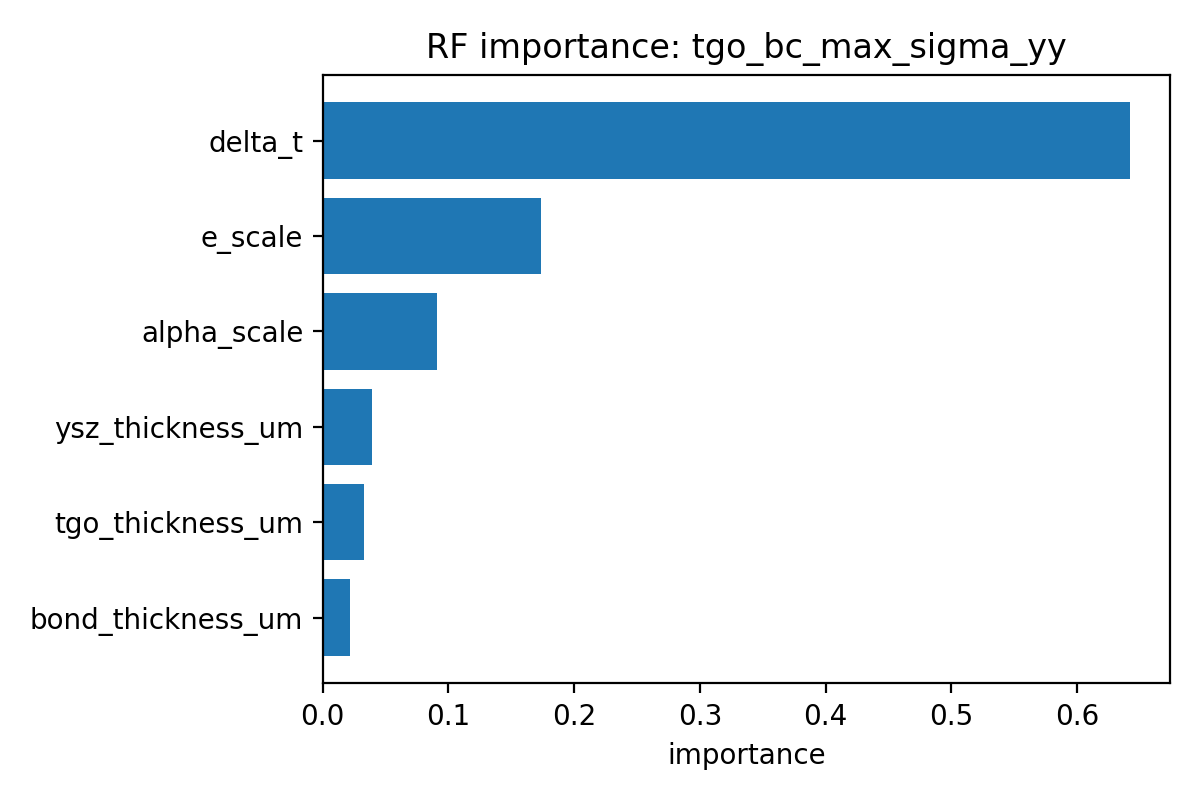

The table this chart was drawn from, first rows:
feature, importance
delta_t, 0.6419
e_scale, 0.1735
alpha_scale, 0.09091
ysz_thickness_um, 0.0394
tgo_thickness_um, 0.03247
bond_thickness_um, 0.02181
